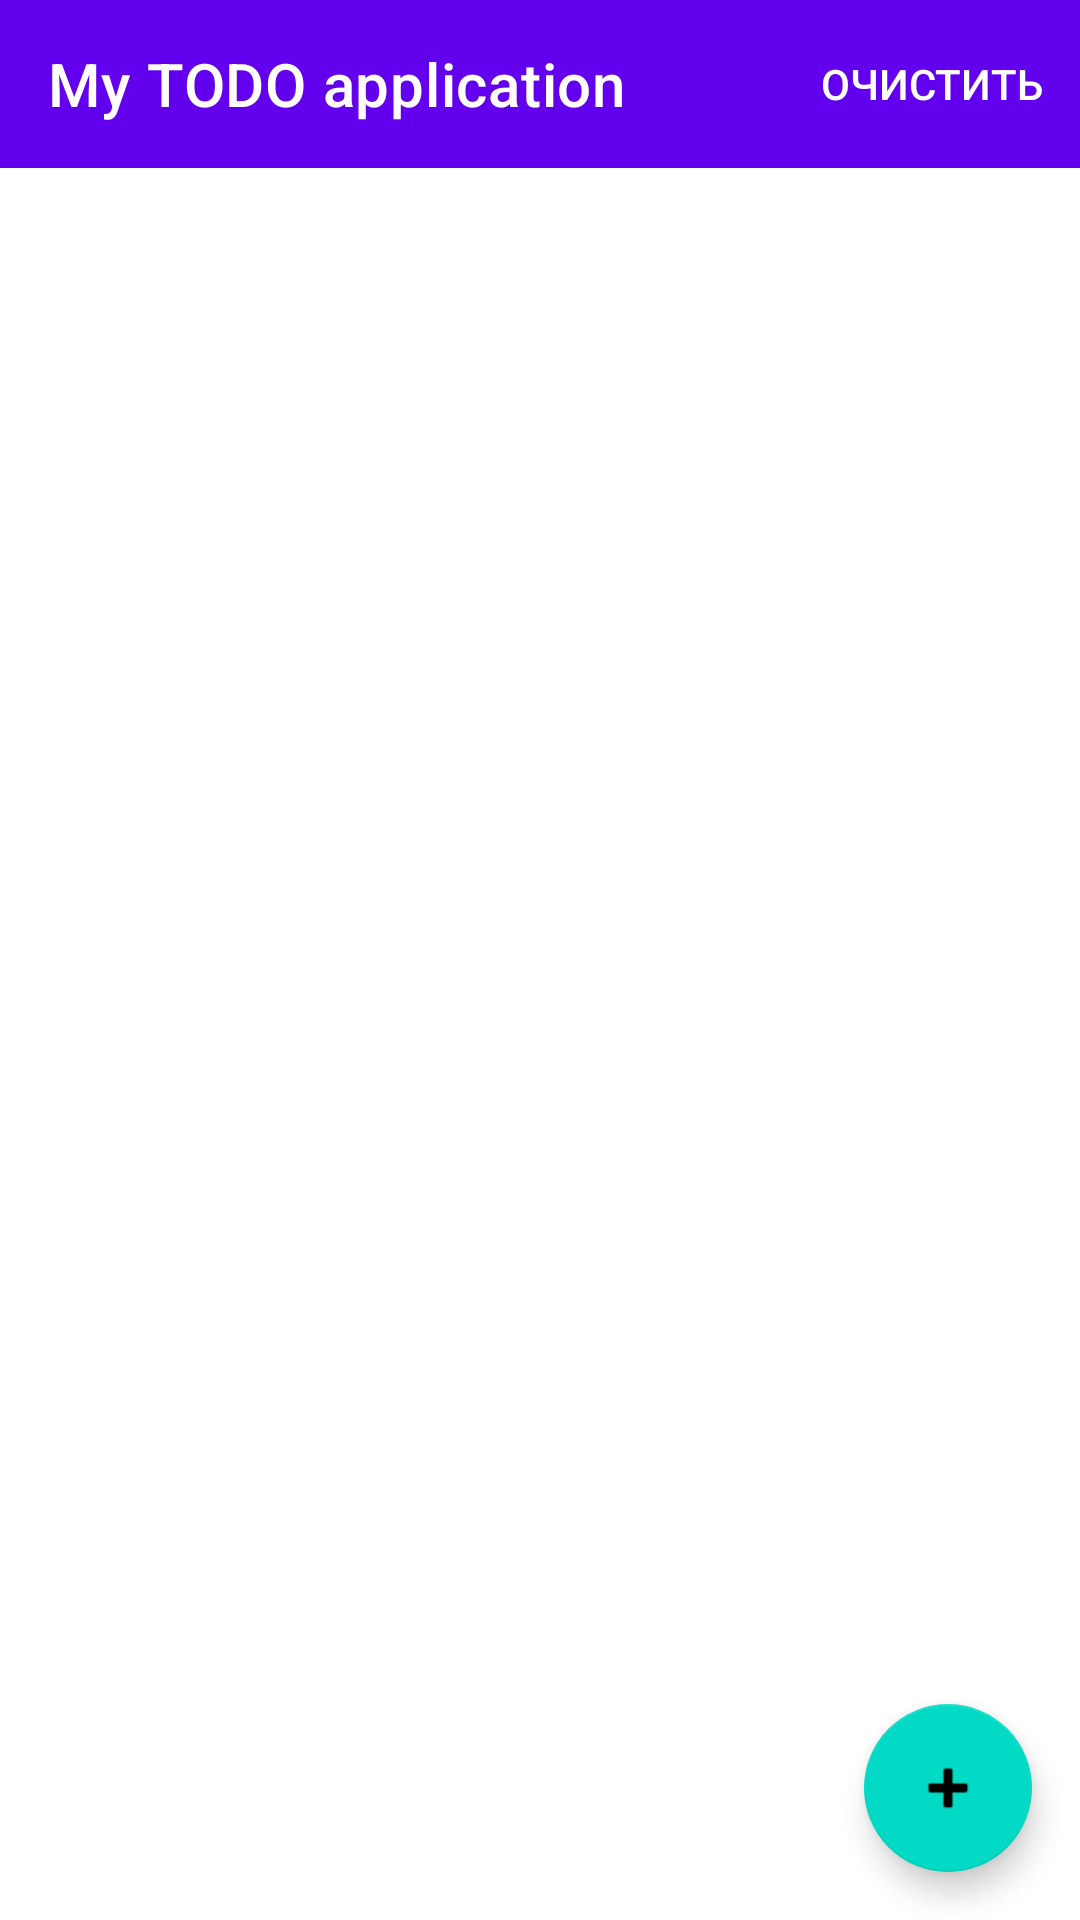

This screen was rendered from an Android layout file. Write that file and the resources it references.
<!-- AndroidManifest.xml: application theme Theme.AndroidLabProject -->
<!-- res/layout/fragment_task_list.xml -->
<?xml version="1.0" encoding="utf-8"?>
<androidx.constraintlayout.widget.ConstraintLayout xmlns:android="http://schemas.android.com/apk/res/android"
    xmlns:app="http://schemas.android.com/apk/res-auto"
    xmlns:tools="http://schemas.android.com/tools"
    android:layout_width="match_parent"
    android:layout_height="match_parent"
    tools:context=".fragments.TaskListFragment">

    <com.google.android.material.appbar.AppBarLayout
        android:id="@+id/app_bar"
        android:layout_width="match_parent"
        android:layout_height="wrap_content"
        app:layout_constraintEnd_toEndOf="parent"
        app:layout_constraintStart_toStartOf="parent"
        app:layout_constraintTop_toTopOf="parent">

        <androidx.appcompat.widget.Toolbar
            android:id="@+id/tool_bar"
            android:layout_width="match_parent"
            android:layout_height="wrap_content"
            android:theme="@style/ThemeOverlay.AppCompat.Dark.ActionBar"
            app:menu="@menu/menu_main"
            app:title="@string/app_title"
            app:titleTextColor="@color/white" />
    </com.google.android.material.appbar.AppBarLayout>

    <androidx.recyclerview.widget.RecyclerView
        android:id="@+id/rv_tasks"
        android:layout_width="match_parent"
        android:layout_height="match_parent"
        android:layout_marginTop="?attr/actionBarSize"
        android:orientation="vertical"
        app:layoutManager="androidx.recyclerview.widget.LinearLayoutManager"
        tools:itemCount="10"
        tools:listitem="@layout/task_list_item" />

    <com.google.android.material.floatingactionbutton.FloatingActionButton
        android:id="@+id/fab_add"
        android:layout_width="wrap_content"
        android:layout_height="wrap_content"
        android:layout_margin="16dp"
        android:src="@android:drawable/ic_input_add"
        app:layout_constraintBottom_toBottomOf="parent"
        app:layout_constraintEnd_toEndOf="parent" />

    <TextView
        android:id="@+id/no_tasks_added"
        android:layout_width="0dp"
        android:layout_height="wrap_content"
        android:text="@string/no_tasks_added"
        android:textAlignment="center"
        android:textSize="22sp"
        android:visibility="gone"
        app:layout_constraintBottom_toBottomOf="parent"
        app:layout_constraintEnd_toEndOf="parent"
        app:layout_constraintStart_toStartOf="parent"
        app:layout_constraintTop_toTopOf="parent" />

</androidx.constraintlayout.widget.ConstraintLayout>
<!-- res/layout/task_list_item.xml (included above) -->
<?xml version="1.0" encoding="utf-8"?>
<androidx.constraintlayout.widget.ConstraintLayout xmlns:android="http://schemas.android.com/apk/res/android"
    xmlns:app="http://schemas.android.com/apk/res-auto"
    android:layout_width="match_parent"
    xmlns:tools="http://schemas.android.com/tools"
    tools:padding="8dp"
    android:layout_height="wrap_content">


    <TextView
        android:id="@+id/tv_task_title"
        app:layout_constraintVertical_chainStyle="packed"
        android:layout_width="0dp"
        android:layout_height="wrap_content"
        android:text="Название"
        android:textSize="16sp"
        android:textColor="@color/black"
        app:layout_constraintEnd_toStartOf="@id/iv_delete"
        app:layout_constraintBottom_toTopOf="@id/tv_task_date"
        app:layout_constraintStart_toStartOf="parent"
        app:layout_constraintTop_toTopOf="parent" />

    <TextView
        android:id="@+id/tv_task_date"
        android:layout_width="0dp"
        android:layout_height="wrap_content"
        android:text="21.12.2021"
        app:layout_constraintBottom_toBottomOf="parent"
        app:layout_constraintStart_toStartOf="parent"
        app:layout_constraintEnd_toStartOf="@id/iv_delete"
        app:layout_constraintTop_toBottomOf="@id/tv_task_title" />

    <ImageView
        android:id="@+id/iv_delete"
        android:layout_width="wrap_content"
        android:layout_height="wrap_content"
        app:layout_constraintEnd_toEndOf="parent"
        app:layout_constraintTop_toTopOf="parent"
        app:layout_constraintBottom_toBottomOf="parent"
        android:src="@drawable/done" />


</androidx.constraintlayout.widget.ConstraintLayout>
<!-- resources referenced by this layout -->
<resources>
  <color name="black">#FF000000</color>
  <color name="white">#FFFFFFFF</color>
  <string name="app_title">My TODO application</string>
  <string name="no_tasks_added">Создайте первую цель</string>
  <style name="Theme.AndroidLabProject" parent="Theme.MaterialComponents.DayNight.DarkActionBar">
          
          <item name="colorPrimary">@color/purple_500</item>
          <item name="colorPrimaryVariant">@color/purple_700</item>
          <item name="colorOnPrimary">@color/white</item>
          
          <item name="colorSecondary">@color/teal_200</item>
          <item name="colorSecondaryVariant">@color/teal_700</item>
          <item name="colorOnSecondary">@color/black</item>
          
          <item name="android:statusBarColor" tools:targetApi="l">?attr/colorPrimaryVariant</item>
          
      </style>
  <color name="purple_500">#FF6200EE</color>
  <color name="purple_700">#FF3700B3</color>
  <color name="teal_200">#FF03DAC5</color>
  <color name="teal_700">#FF018786</color>
</resources>
